Run: headless pygame with SDL's dummy video driver; simulated clock (each Clock.tick advances the game by its frame time, no real sleeping); random seed 0; keys injected as events and as key.get_pressed() state; mouse plan: one left click at the window centre at the start of phase 2, then a move to the lower-right quarter at the start of phase 3.
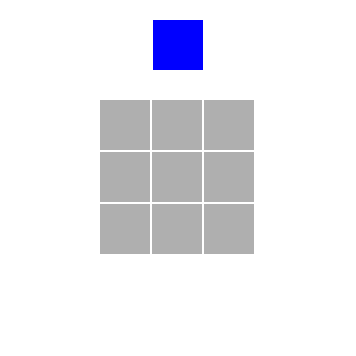
Frame 1 of 4 · flips 1–60 · no input
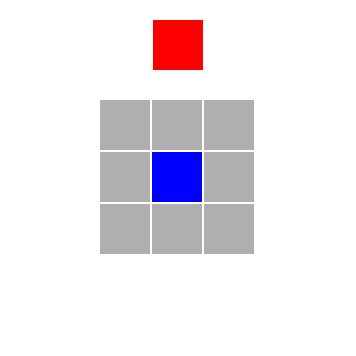
Frame 2 of 4 · flips 61–180 · clicked the window centre · tapped SPACE, RETURN · held RIGHT (→), D
Frame 3 of 4 · flips 181–300 · moved the mouse to the lower-right quarter · held DOWN (↓), S · screen unchanged from frame 2, image omitted
Frame 4 of 4 · flips 301–420 · held LEFT (←), A, UP (↑), W · screen unchanged from frame 3, image omitted

The pygame program that drew these frames:

import pygame

pygame.init()

# Window / board
squareSize = 50
spacing = 2
edge = 100

winW = 3 * (squareSize + spacing) + (edge * 2)
winH = 3 * (squareSize + spacing) + (edge * 2)

# Making the window
win = pygame.display.set_mode((winW, winH))
pygame.display.set_caption("Three in a row") # Title

# Colors
BGColour = (255, 255, 255)
boardColor = (175, 175, 175)

# Board
l1 = [0, 0, 0]
l2 = [0, 0, 0]
l3 = [0, 0, 0]
board = [l1, l2, l3]

# variables
turn = 0
winning = 0


# functions
def get_square(x, y):

    l = (0, 0)  # l1, 1

    for i in range(1, 4, 1):
        for j in range(1, 4, 1):
            for h1 in range(edge, i * (squareSize + spacing) + edge, 1):
                for w1 in range(edge, j * (squareSize + spacing) + edge, 1):
                    if x == w1 and y == h1:
                        l = (i, j)
                        return l

    return 0, 0


def amount_of(type):
    num = 0

    for i in range(0, 3, 1):
        for j in range(0, 3, 1):
            if board[i][j] == type:
                num += 1

    return num


def blue_win():
    list_of_globals = globals()
    list_of_globals['winning'] = 1
    list_of_globals['run'] = False


def red_win():
    list_of_globals = globals()
    list_of_globals['winning'] = 2
    list_of_globals['run'] = False


# Game loop
run = True
while run:
    pygame.time.delay(100) # Game Delay

    # [X] to close the game
    for event in pygame.event.get():
        if event.type == pygame.QUIT:
            run = False

    # input / logic
    if pygame.mouse.get_pressed(3)[0]:
        clicked = get_square(pygame.mouse.get_pos()[0], pygame.mouse.get_pos()[1])

        if amount_of(turn + 1) < 3:
            if clicked[0] - 1 != -1 and clicked[1] - 1 != -1:
                if not board[clicked[0] - 1][clicked[1] - 1]:
                    board[clicked[0] - 1][clicked[1] - 1] = turn + 1

                    if get_square(pygame.mouse.get_pos()[0], pygame.mouse.get_pos()[1])[0]:
                        if turn:
                            turn -= 1
                        else:
                            turn += 1
        else:
            if board[clicked[0] - 1][clicked[1] - 1] == turn + 1:
                board[clicked[0] - 1][clicked[1] - 1] = 0
    # victory check
    for kind in range(1, 3, 1):
        for i in range(0, 3, 1):
            num = 0
            num2 = 0
            for j in range(0, 3, 1):

                # Horizontal
                if board[i][j] == kind:
                    num += 1
                if num == 3:
                    if kind == 1:
                        blue_win()
                    if kind == 2:
                        red_win()

                # Vertical
                if board[j][i] == kind:
                    num2 += 1
                if num2 == 3:
                    if kind == 1:
                        blue_win()
                    if kind == 2:
                        red_win()

                # Cross
                if board[1][1] == kind:
                    if board[0][0] == kind:
                        if board[2][2] == kind:
                            if kind == 1:
                                blue_win()
                            if kind == 2:
                                red_win()
                    if board[0][2] == kind:
                        if board[2][0] == kind:
                            if kind == 1:
                                blue_win()
                            if kind == 2:
                                red_win()
    # Draw
    win.fill(BGColour) # Fill the screen with the background colour

    for h in range(0, 3, 1):
        for w in range(0, 3, 1):
            draw = 0

            if board[h][w] > 0:
                draw = board[h][w]

            colour = boardColor
            if draw == 1:
                colour = (0, 0, 255)
            if draw == 2:
                colour = (255, 0, 0)

            pygame.draw.rect(win, colour, (w * (squareSize + spacing) + edge, h * (squareSize + spacing) + edge, squareSize, squareSize))

            if turn:
                pygame.draw.rect(win, (255, 0, 0), (int(winW / 2 - squareSize / 2), 20, squareSize, squareSize))
            else:
                pygame.draw.rect(win, (0, 0, 255), (int(winW / 2 - squareSize / 2), 20, squareSize, squareSize))

    pygame.display.update() # Update the screen

if winning == 1:
    print("blue win")
if winning == 2:
    print("red win")

pygame.time.delay(5000)
pygame.quit() # Quit the game
